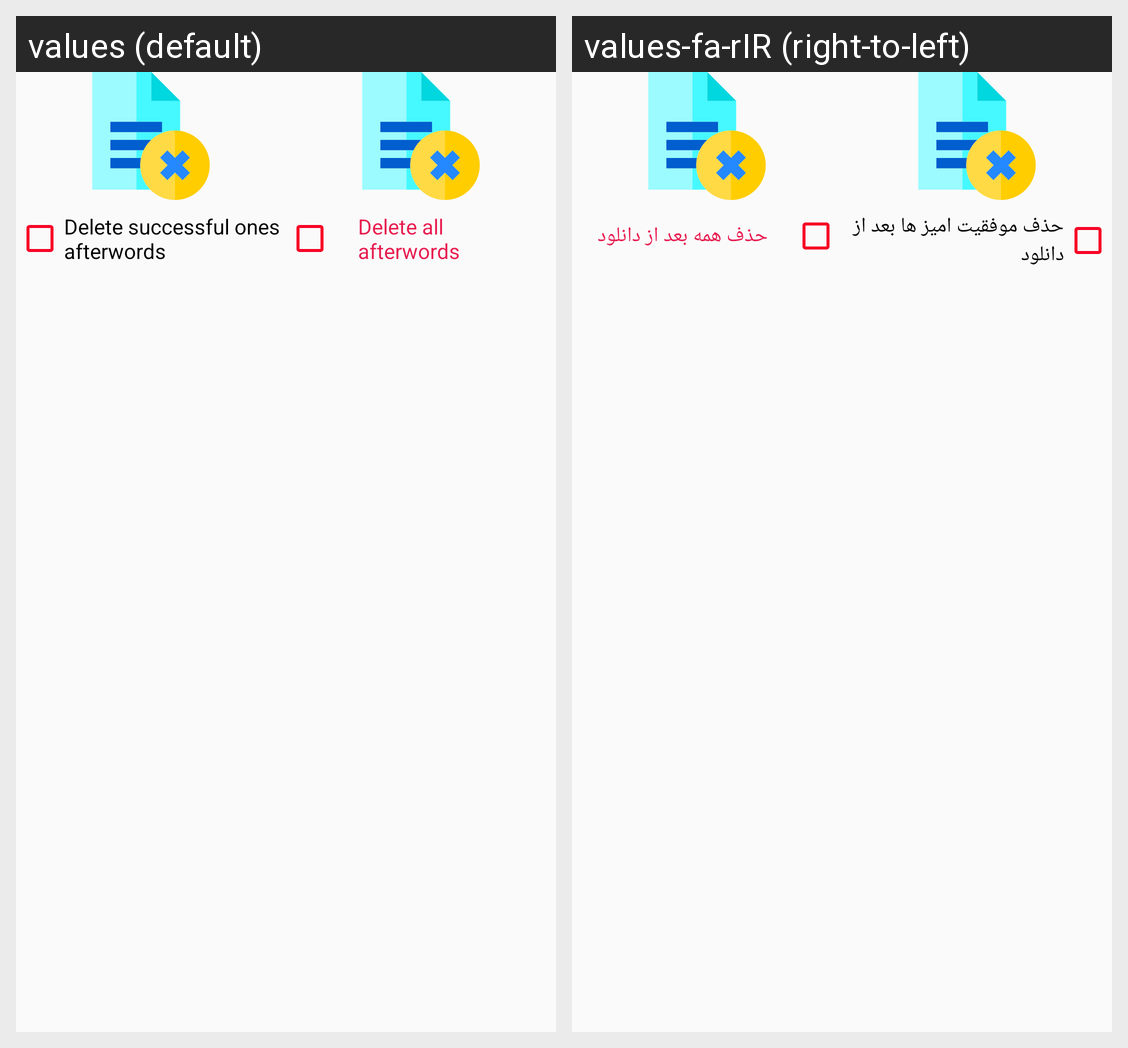

Here is an Android app screen in its default locale and in the app's own translations. Write out the translated-string differences for the strings that appear on this screen.
Android screen res/layout/task_ui_file_manager.xml rendered under 2 locales, left to right: values (default), values-fa-rIR (right-to-left). Device: Nexus 5 (rendered at 1080×1920; each locale shown at half size, 540×960, under a caption strip naming it); theme AppTheme.
Strings drawn on this screen, with the default value and each locale's value (text and hints the layout hard-codes, and strings that could not be matched under every locale, appear in the picture but are not listed):

delete_after_download
  values: Delete successful ones afterwords
  values-fa-rIR: حذف موفقیت امیز ها بعد از دانلود

delete_all_after_download
  values: Delete all afterwords
  values-fa-rIR: حذف همه بعد از دانلود
